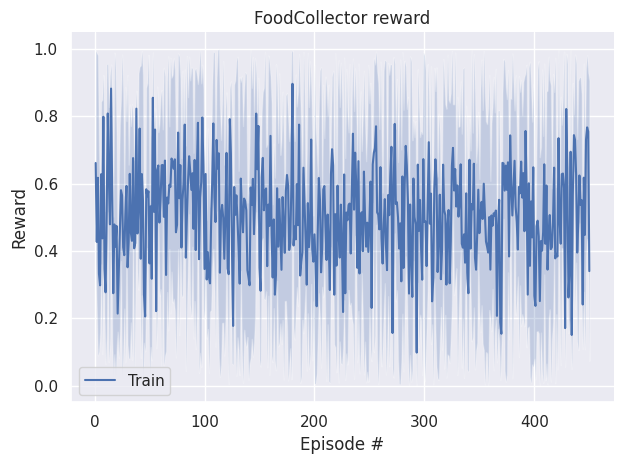
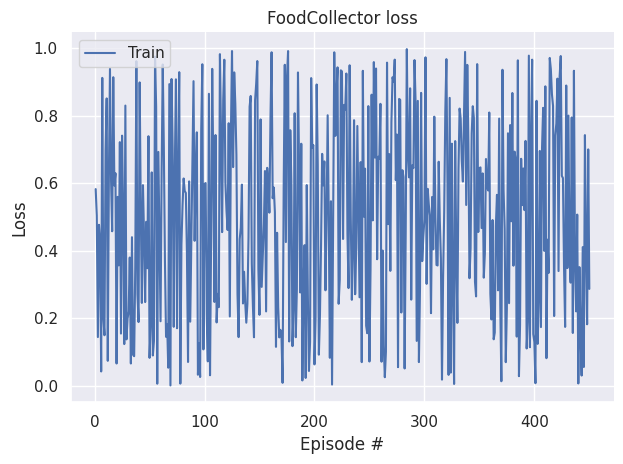

Write the Python code that produced these figures, in order.
import numpy as np
import seaborn as sns
import matplotlib.pyplot as plt

import pandas as pd

# TODO: Add some plotting functions into this.
# Training loss and score


# save scores plot
def plot_scores_from_list(scores: list(), labels=None, env_name="", result_dir="./"):
    scores = np.array(scores).squeeze()

    if scores.ndim > 1:
        x_values = np.arange(1, scores[-1].size + 1)
    else:
        x_values = np.arange(1, scores.size + 1)

    if labels:
        if scores.ndim > 1:
            if scores.shape[0] > len(labels):
                print("Need to provide enough labels to get legend on the plot")
                labels = None

    df = pd.DataFrame(scores.transpose(), columns=labels, index=x_values)

    plt.figure()
    sns.set_theme(style="darkgrid")
    sns.lineplot(data=df)
    sns.despine()
    plt.title(f"{env_name} agent reward")
    plt.ylabel("Reward")
    plt.xlabel("Episode #")

    if labels:
        plt.legend()

    plt.tight_layout()
    plt.savefig(f"{result_dir}/{env_name}_scores.pdf")
    plt.close()


def plot_scores_from_nested_list(
    scores: list(), labels=None, env_name="", result_dir="./"
):
    scores = np.array(scores)

    if labels:
        if len(labels) == 1:
            labels = labels[-1]

        # Calculate mean, min, and max values for each time point
    mean_values = np.mean(scores, axis=1)
    min_values = np.min(scores, axis=1)
    max_values = np.max(scores, axis=1)

    # Create x-axis values (time points)
    x = np.arange(1, scores.shape[0] + 1)

    # Set Seaborn style
    sns.set(style="darkgrid")

    # Create the line plot with error bars
    plt.figure()
    sns.lineplot(x=x, y=mean_values, label=labels)
    plt.fill_between(x, min_values, max_values, alpha=0.25)
    sns.despine()
    plt.title(f"{env_name} reward")
    plt.ylabel("Reward")
    plt.xlabel("Episode #")

    if labels:
        plt.legend()

    plt.tight_layout()
    plt.savefig(f"{result_dir}/{env_name}_scores_parallell_agents.pdf")
    plt.close()


# save loss plot
def plot_loss_from_list(losses: list(), labels=None, env_name="", result_dir="./"):
    losses = np.array(losses).squeeze()

    if losses.ndim > 1:
        x_values = np.arange(1, losses[-1].size + 1)
    else:
        x_values = np.arange(1, losses.size + 1)

    if labels:
        if losses.ndim > 1:
            if losses.shape[0] > len(labels):
                print("Need to provide enough labels to get legend on the plot")
                labels = None

    df = pd.DataFrame(losses.transpose(), columns=labels, index=x_values)

    plt.figure()
    sns.set_theme(style="darkgrid")
    sns.lineplot(data=df)
    sns.despine()
    plt.title(f"{env_name} loss")
    plt.ylabel("Loss")
    plt.xlabel("Episode #")

    if labels:
        plt.legend()

    plt.tight_layout()
    plt.savefig(f"{result_dir}/{env_name}_losses.pdf")
    plt.close()


# Eval loss and score


def plot_grid_based_perception(image_tensor, team_id=None, title=None, **kwargs):
    image_tensor = image_tensor.squeeze()
    if len(image_tensor.shape) == 4:
        num_rows, num_cols, _, _ = image_tensor.shape
    else:
        num_rows = 1
        num_cols, _, _ = image_tensor.shape

    fig, ax = plt.subplots(nrows=num_rows, ncols=num_cols)

    labels = ["food", "agent", "wall", "badFood", "frozenAgent"]

    for row in range(num_rows):
        for col in range(num_cols):
            if num_rows > 1 and num_cols > 1:
                cur_ax = ax[row, col]
                cur_ax.imshow(image_tensor[row, col, ...])
            else:
                cur_ax = ax[col]
                cur_ax.imshow(image_tensor[col, ...])
            
            if row == 0:
                cur_ax.set_title(labels[col])

            cur_ax.axis("off")

    if title:
        fig.suptitle(str(title))
    else:
        if team_id:
            fig.suptitle(f"Agent observation: {team_id}")

    plt.tight_layout()
    plt.show(**kwargs)


def main():
    import time
    import random

    N = 4
    M = 450

    scores = [[random.random() for i in range(N)] for j in range(M)]
    losses = [random.random() for i in range(M)]

    start_time = time.time()
    plot_scores_from_nested_list(scores, labels=["Train"], env_name="FoodCollector")
    plot_loss_from_list(losses, labels=["Train"], env_name="FoodCollector")
    end_time = time.time()

    elapsed_time = end_time - start_time

    print(f"Elapsed time: {elapsed_time} seconds")


if __name__ == "__main__":
    main()
